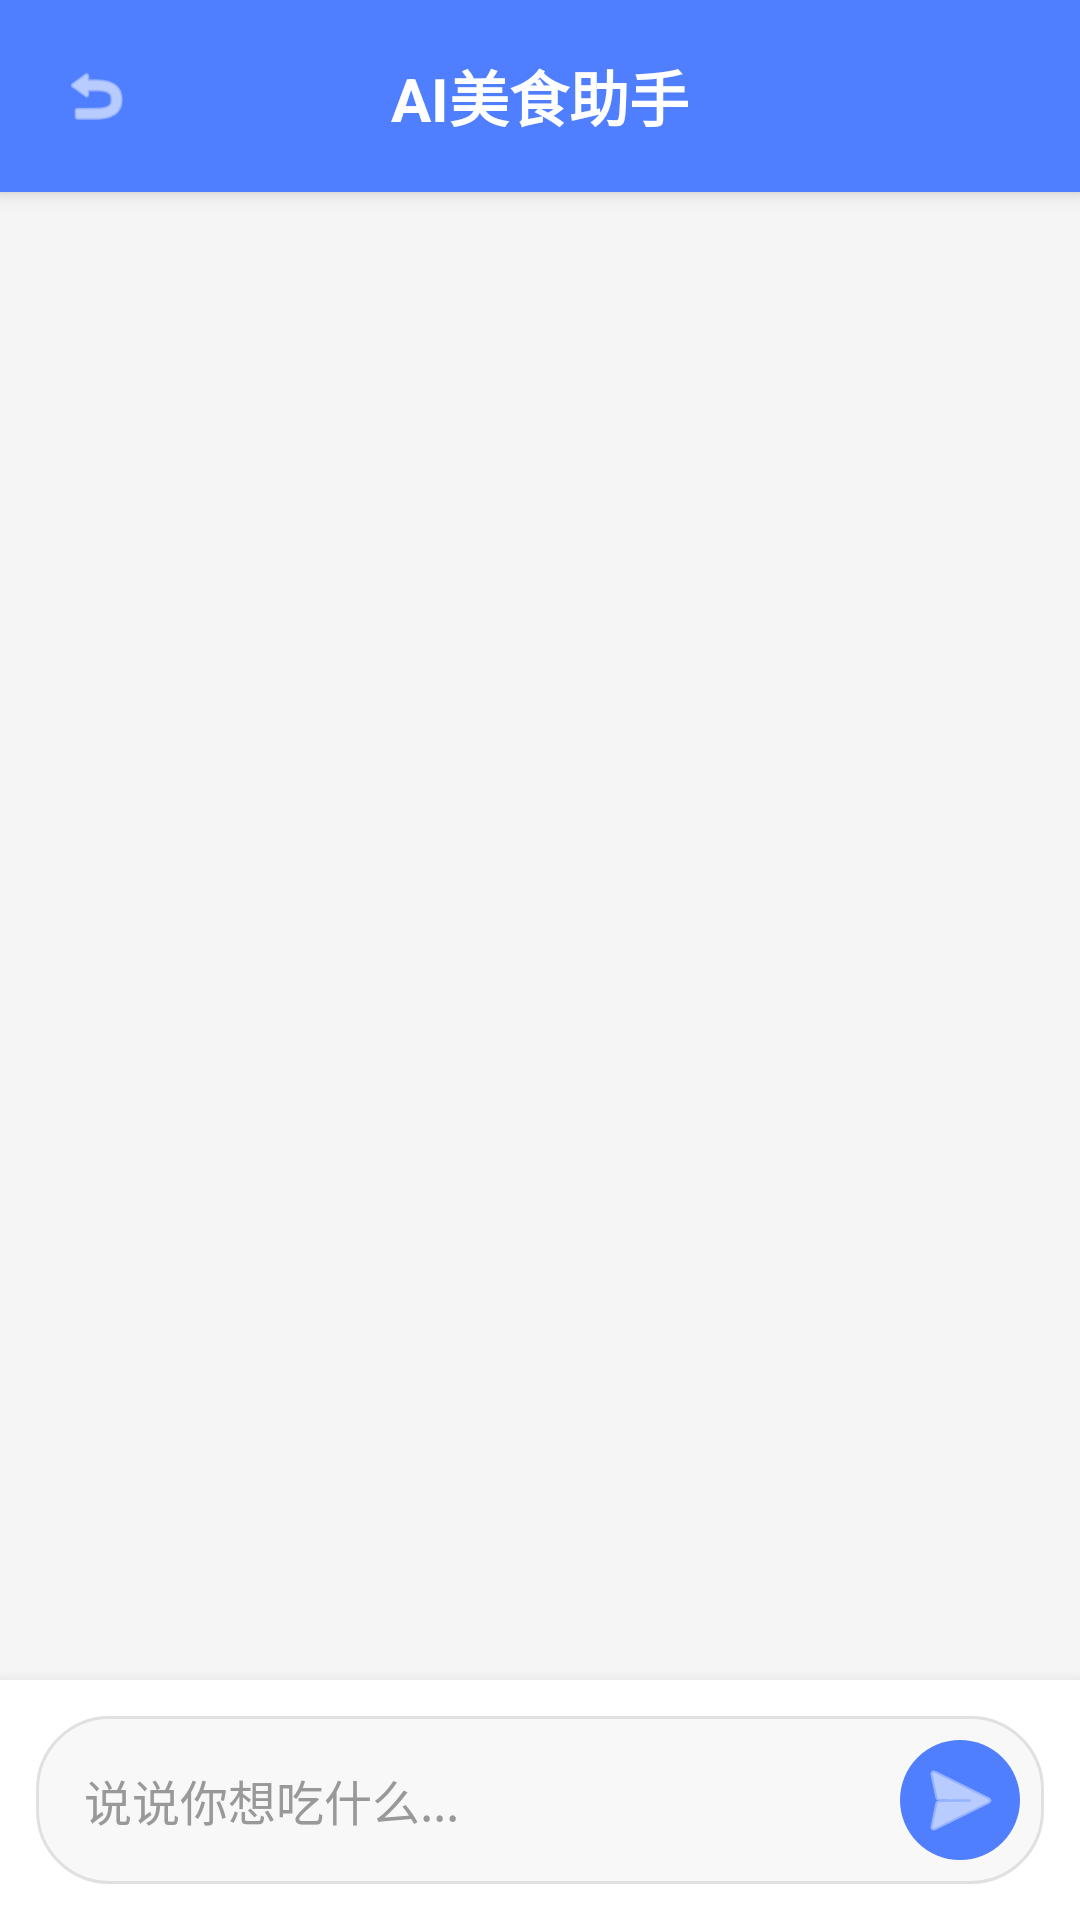

Produce the Android XML layout that renders to this screen, including the resource entries it uses.
<!-- AndroidManifest.xml: application theme Theme.Aidiancan -->
<!-- res/layout/activity_chat.xml -->
<?xml version="1.0" encoding="utf-8"?>
<LinearLayout xmlns:android="http://schemas.android.com/apk/res/android"
    android:layout_width="match_parent"
    android:layout_height="match_parent"
    android:background="#F5F5F5"
    android:orientation="vertical">

    
    <RelativeLayout
        android:layout_width="match_parent"
        android:layout_height="wrap_content"
        android:background="#4F7FFF"
        android:elevation="4dp"
        android:padding="16dp">

        <ImageButton
            android:id="@+id/btn_back"
            android:layout_width="32dp"
            android:layout_height="32dp"
            android:layout_alignParentStart="true"
            android:layout_centerVertical="true"
            android:background="?attr/selectableItemBackgroundBorderless"
            android:padding="4dp"
            android:scaleType="fitCenter"
            android:src="@android:drawable/ic_menu_revert"
            android:tint="#FFFFFF"
            android:contentDescription="返回" />

        <TextView
            android:layout_width="wrap_content"
            android:layout_height="wrap_content"
            android:layout_centerInParent="true"
            android:text="AI美食助手"
            android:textColor="#FFFFFF"
            android:textSize="20sp"
            android:textStyle="bold" />
    </RelativeLayout>

    
    <androidx.recyclerview.widget.RecyclerView
        android:id="@+id/rv_messages"
        android:layout_width="match_parent"
        android:layout_height="0dp"
        android:layout_weight="1"
        android:clipToPadding="false"
        android:padding="12dp" />

    
    <LinearLayout
        android:layout_width="match_parent"
        android:layout_height="wrap_content"
        android:background="#FFFFFF"
        android:elevation="8dp"
        android:orientation="vertical"
        android:padding="12dp">

        <LinearLayout
            android:layout_width="match_parent"
            android:layout_height="wrap_content"
            android:background="@drawable/chat_input_background"
            android:gravity="center_vertical"
            android:orientation="horizontal"
            android:padding="8dp">

            <EditText
                android:id="@+id/et_user_input"
                android:layout_width="0dp"
                android:layout_height="wrap_content"
                android:layout_weight="1"
                android:background="@null"
                android:hint="说说你想吃什么..."
                android:maxLines="3"
                android:padding="8dp"
                android:textColor="#333333"
                android:textColorHint="#999999"
                android:textSize="16sp" />

            <ImageButton
                android:id="@+id/btn_submit"
                android:layout_width="40dp"
                android:layout_height="40dp"
                android:layout_marginStart="8dp"
                android:background="@drawable/send_button_background"
                android:src="@android:drawable/ic_menu_send"
                android:tint="#FFFFFF" />
        </LinearLayout>
    </LinearLayout>
</LinearLayout>
<!-- resources referenced by this layout -->
<resources>
  <!-- drawable chat_input_background (drawable) -->
  <?xml version="1.0" encoding="utf-8"?>
  <shape xmlns:android="http://schemas.android.com/apk/res/android">
      <solid android:color="#F8F8F8" />
      <corners android:radius="24dp" />
      <stroke
          android:width="1dp"
          android:color="#E0E0E0" />
  </shape>
  <!-- drawable send_button_background (drawable) -->
  <?xml version="1.0" encoding="utf-8"?>
  <shape xmlns:android="http://schemas.android.com/apk/res/android">
      <solid android:color="#4F7FFF" />
      <corners android:radius="20dp" />
  </shape>
  <style name="Theme.Aidiancan" parent="Base.Theme.Aidiancan" />
  <style name="Base.Theme.Aidiancan" parent="Theme.Material3.DayNight.NoActionBar">
          
          
      </style>
</resources>
